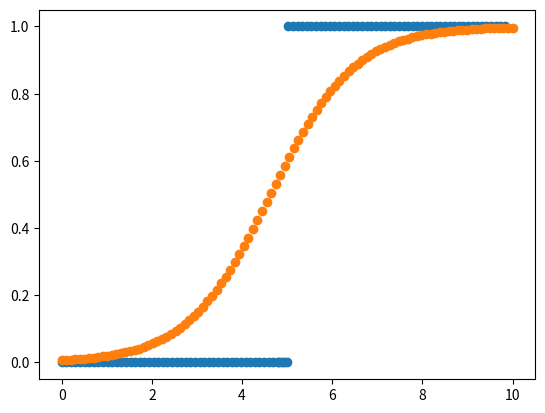

Python code for this plot:
# -*- coding: utf-8 -*-
"""
Created on Fri Jul 26 19:37:36 2019

[redacted]
"""
import numpy as np
import random
import matplotlib.pyplot as plt

def gen_sample_data_lr():
    num_samples = 100
    x1 = np.linspace(0,5,num_samples//2) + np.random.randint(-1,1)*np.random.random()
    x2 = np.linspace(5,10,num_samples//2) + np.random.randint(-1,1)*np.random.random()
    x = np.hstack((x1,x2))
    y = x > 5
    return x,y

def inference_lr(w,b,x_arr):
    predict_y = 1/(1+np.exp(-1*(w*x_arr + b)))
    return predict_y

def gradient_lr(pred_y, gt_y, x):
    diff = pred_y - gt_y
    dw = diff * x
    db = diff
    return dw, db

def cal_step_gradient_lr(batch_x_list, batch_gt_y_list, w, b, lr):
    avg_dw, avg_db = 0, 0
    batch_size = len(batch_x_list)
    
    pred_y = inference_lr(w,b,batch_x_list)
    dw,db = gradient_lr(pred_y, batch_gt_y_list, batch_x_list)
    
    avg_dw = dw.sum()
    avg_db = db.sum()
    
    #print("dw:{0} , db:{1}".format(avg_dw,avg_db))
    avg_dw /= batch_size
    avg_db /= batch_size
    w -= lr * avg_dw
    b -= lr * avg_db
    return w, b


def eval_loss_lr(w, b, x_list, gt_y_list):
    avg_loss = 0.0
    #print(w,b,len(x_list) , len(gt_y_list))
    loss_arr =  -1*gt_y_list*np.log(1/(1+np.exp(-1*w*x_list - b))) - (1-gt_y_list)*np.log(1-(1/(1+np.exp(-1*w*x_list - b))))
    avg_loss = loss_arr.sum()
    avg_loss /= len(gt_y_list)
    return avg_loss


def train_lr(x_list, gt_y_list, batch_size, lr, max_iter):
    w = 0
    b = 0
    num_samples = len(x_list)
    
    for i in range(max_iter):
        batch_idxs = np.random.choice(len(x_list), batch_size)
        batch_x = x_list[batch_idxs]
        batch_y = gt_y_list[batch_idxs]
        w, b = cal_step_gradient_lr(batch_x, batch_y, w, b, lr)
        print('w:{0}, b:{1}'.format(w, b))
        print('loss is {0}'.format(eval_loss_lr(w, b, x_list, gt_y_list)))
    x = np.linspace(0,10,100)
    y = (1/(1+np.exp(-1*w*x - b)))
    plt.scatter(x,y)
    plt.show()
    
def run_lr():
    x_list, y_list = gen_sample_data_lr()
    plt.scatter(x_list,y_list)
    plt.show()

    lr = 0.1
    max_iter = 800
    train_lr(x_list, y_list, 50, lr, max_iter)
    
if __name__ == '__main__':	# 跑.py的时候，跑main下面的；被导入当模块时，main下面不跑，其他当函数调
    run_lr() 